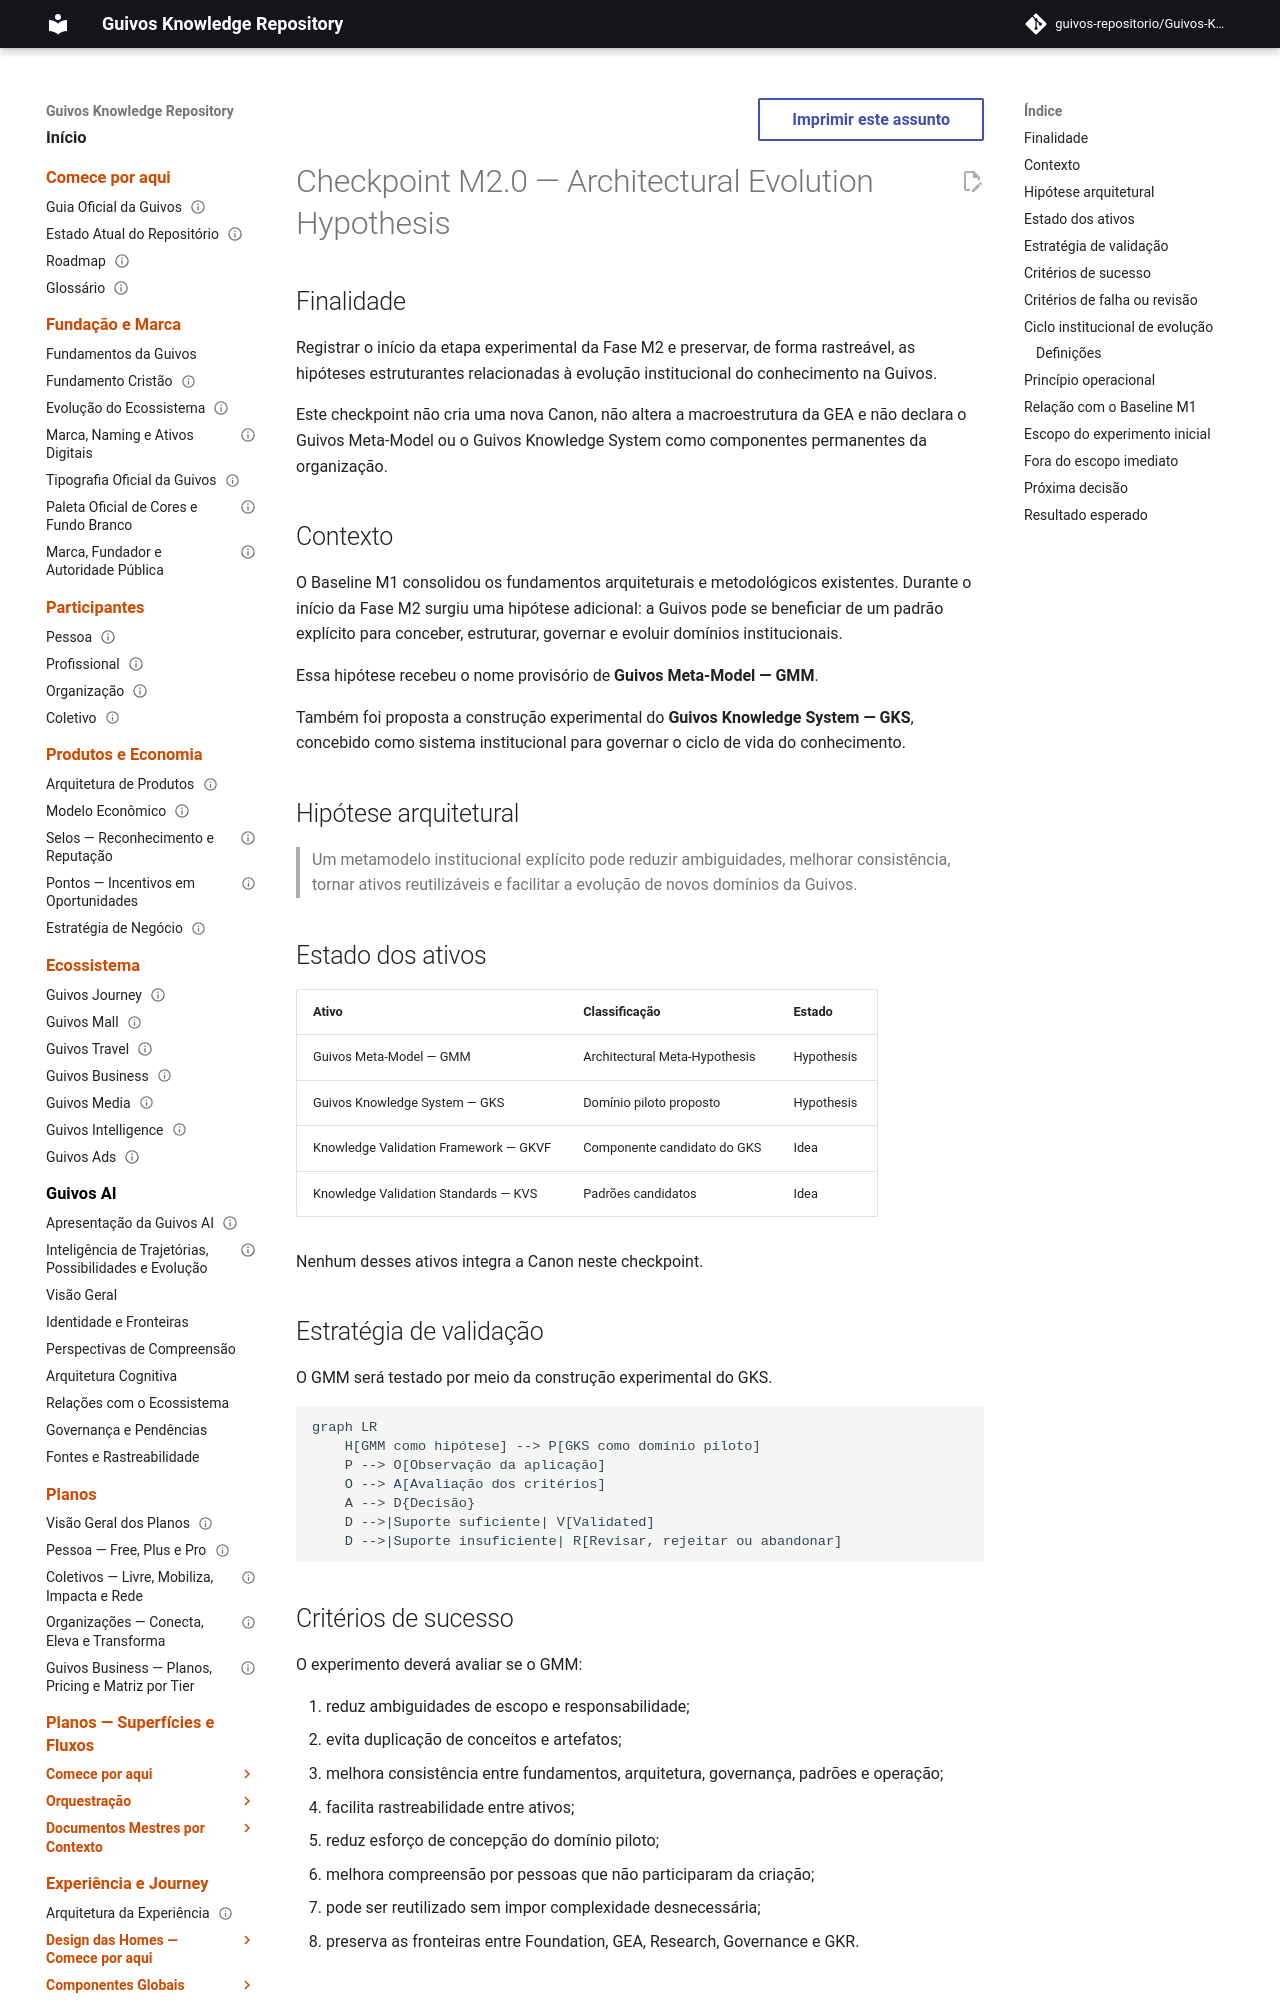

repository: guivos-repositorio/Guivos-Knowledge-Repository · page: project/CHECKPOINT-M2.0/index.html · generator: mkdocs

---
id: GKR-CHECKPOINT-M2.0
title: Checkpoint M2.0 — Architectural Evolution Hypothesis
status: experimental
version: 1.0.0
owner: Guivos Knowledge Repository
last_updated: 2026-06-30
---

# Checkpoint M2.0 — Architectural Evolution Hypothesis

## Finalidade

Registrar o início da etapa experimental da Fase M2 e preservar, de forma rastreável, as hipóteses estruturantes relacionadas à evolução institucional do conhecimento na Guivos.

Este checkpoint não cria uma nova Canon, não altera a macroestrutura da GEA e não declara o Guivos Meta-Model ou o Guivos Knowledge System como componentes permanentes da organização.

## Contexto

O Baseline M1 consolidou os fundamentos arquiteturais e metodológicos existentes. Durante o início da Fase M2 surgiu uma hipótese adicional: a Guivos pode se beneficiar de um padrão explícito para conceber, estruturar, governar e evoluir domínios institucionais.

Essa hipótese recebeu o nome provisório de **Guivos Meta-Model — GMM**.

Também foi proposta a construção experimental do **Guivos Knowledge System — GKS**, concebido como sistema institucional para governar o ciclo de vida do conhecimento.

## Hipótese arquitetural

> Um metamodelo institucional explícito pode reduzir ambiguidades, melhorar consistência, tornar ativos reutilizáveis e facilitar a evolução de novos domínios da Guivos.

## Estado dos ativos

| Ativo | Classificação | Estado |
|---|---|---|
| Guivos Meta-Model — GMM | Architectural Meta-Hypothesis | Hypothesis |
| Guivos Knowledge System — GKS | Domínio piloto proposto | Hypothesis |
| Knowledge Validation Framework — GKVF | Componente candidato do GKS | Idea |
| Knowledge Validation Standards — KVS | Padrões candidatos | Idea |

Nenhum desses ativos integra a Canon neste checkpoint.

## Estratégia de validação

O GMM será testado por meio da construção experimental do GKS.

```mermaid
graph LR
    H[GMM como hipótese] --> P[GKS como domínio piloto]
    P --> O[Observação da aplicação]
    O --> A[Avaliação dos critérios]
    A --> D{Decisão}
    D -->|Suporte suficiente| V[Validated]
    D -->|Suporte insuficiente| R[Revisar, rejeitar ou abandonar]
```
